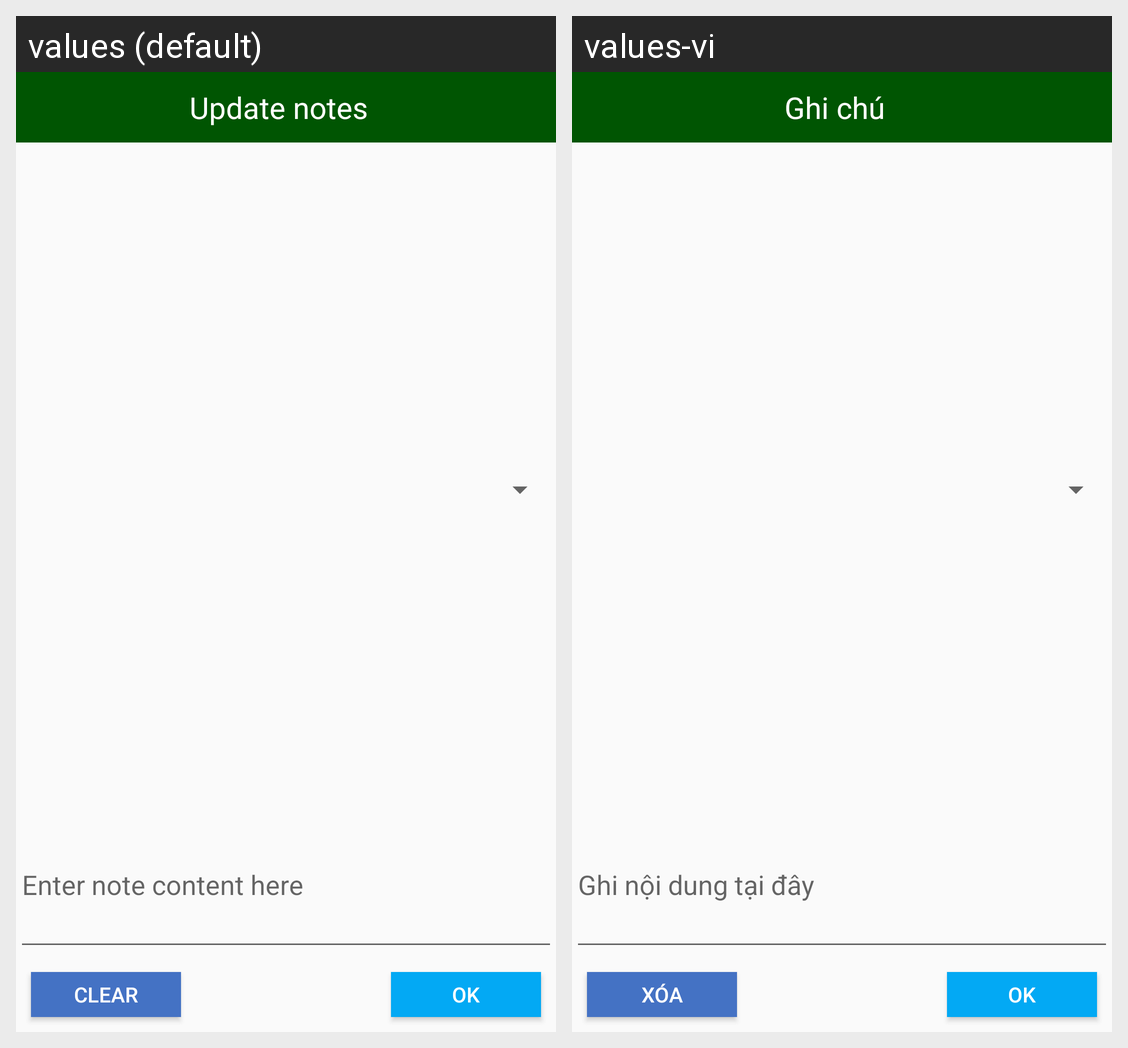

This grid shows one Android layout under two languages. Give, for every string resource on the screen, its name, the default text and each shown locale's text.
Android screen res/layout/dialog_update_note.xml rendered under 2 locales, left to right: values (default), values-vi. Device: Nexus 5 (rendered at 1080×1920; each locale shown at half size, 540×960, under a caption strip naming it); theme AppTheme.
Strings drawn on this screen, with the default value and each locale's value (text and hints the layout hard-codes, and strings that could not be matched under every locale, appear in the picture but are not listed):

update_note_dialog_title
  values: Update notes
  values-vi: Ghi chú

update_note_dialog_content_hint
  values: Enter note content here
  values-vi: Ghi nội dung tại đây

button_clear
  values: CLEAR
  values-vi: Xóa

button_ok
  values: OK
  values-vi: OK
